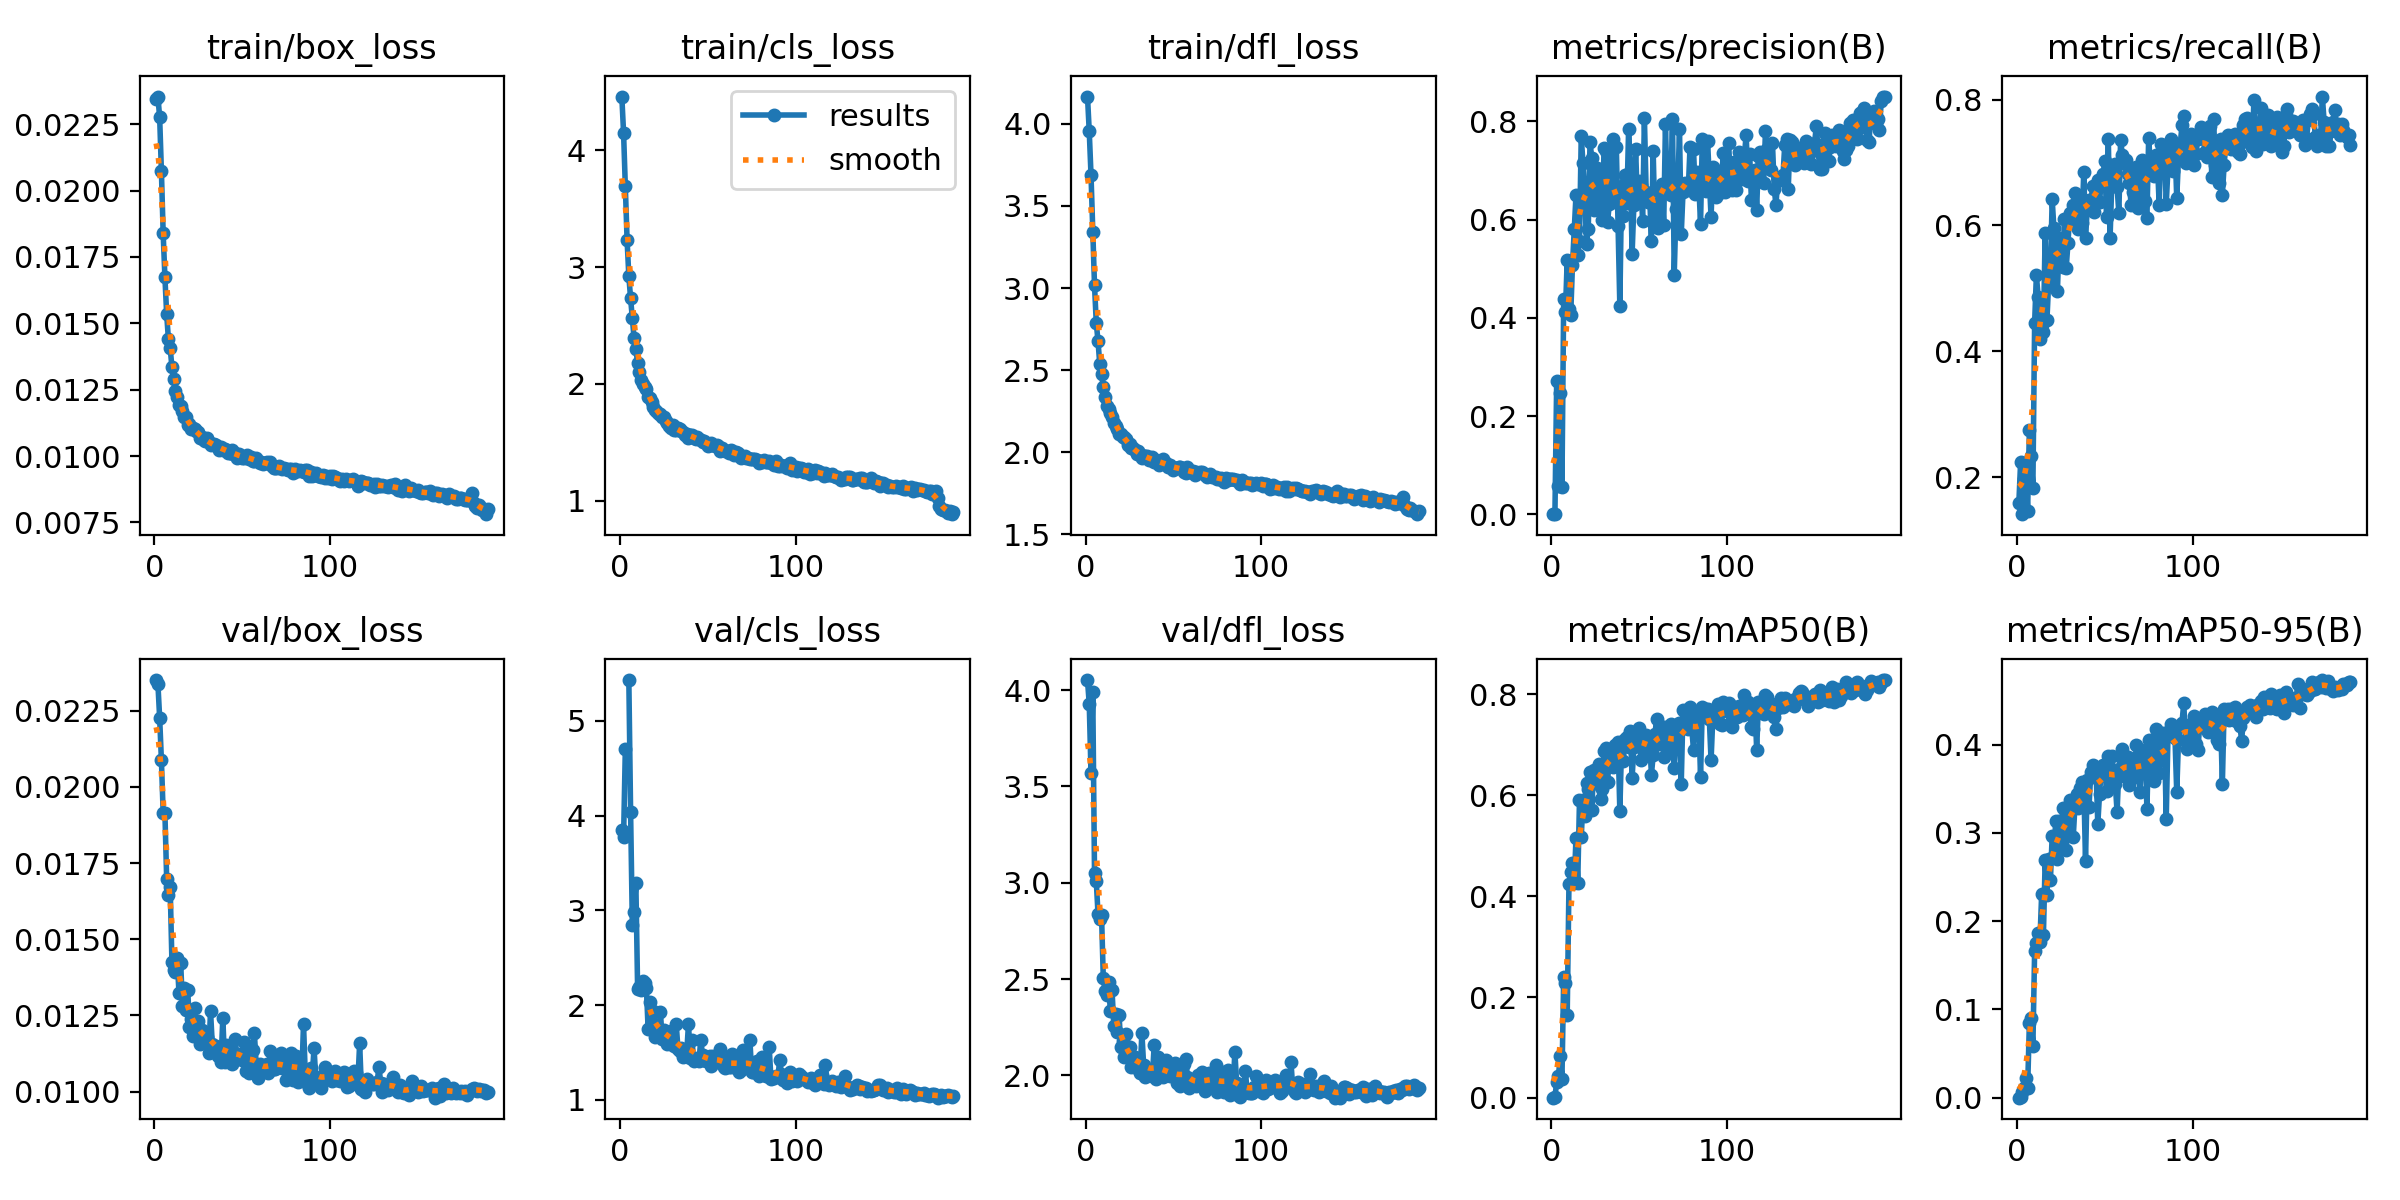

Source data for this figure (header and first rows):
epoch, time, train/box_loss, train/cls_loss, train/dfl_loss, metrics/precision(B), metrics/recall(B), metrics/mAP50(B), metrics/mAP50-95(B), val/box_loss, val/cls_loss, val/dfl_loss, lr/pg0, lr/pg1, lr/pg2
1, 8.094, 0.02345, 4.461, 4.166, 0.00059, 0.1586, 0.00056, 0.00015, 0.02351, 3.844, 4.052, 0.07059, 0.003268, 0.003268
2, 15.27, 0.02354, 4.15, 3.953, 0.00055, 0.2233, 0.00241, 0.0005, 0.02339, 3.771, 3.928, 0.04055, 0.006567, 0.006567
3, 22.52, 0.02276, 3.698, 3.69, 0.2706, 0.141, 0.03097, 0.00611, 0.02227, 4.705, 3.567, 0.01048, 0.009831, 0.009831
4, 29.66, 0.02072, 3.23, 3.344, 0.05727, 0.197, 0.04269, 0.0111, 0.02087, inf, 3.992, 0.009844, 0.009844, 0.009844
5, 36.92, 0.01839, 2.923, 3.016, 0.2471, 0.2131, 0.08248, 0.02282, 0.01915, 5.431, 3.048, 0.009792, 0.009792, 0.009792
6, 44.13, 0.01673, 2.732, 2.788, 0.05588, 0.1467, 0.0378, 0.0106, 0.01914, 4.04, 3.009, 0.009739, 0.009739, 0.009739
7, 51.25, 0.01534, 2.564, 2.676, 0.4387, 0.2745, 0.2398, 0.08466, 0.01698, 2.841, 2.838, 0.009687, 0.009687, 0.009687
8, 58.37, 0.01439, 2.39, 2.536, 0.4129, 0.2334, 0.2273, 0.09058, 0.01645, 2.988, 2.81, 0.009635, 0.009635, 0.009635
9, 65.5, 0.01407, 2.299, 2.479, 0.5185, 0.1834, 0.1645, 0.05836, 0.01671, 3.291, 2.831, 0.009583, 0.009583, 0.009583
10, 72.58, 0.01334, 2.176, 2.397, 0.4172, 0.4455, 0.424, 0.1667, 0.01424, 2.173, 2.506, 0.009531, 0.009531, 0.009531
11, 79.78, 0.01291, 2.102, 2.339, 0.4061, 0.5214, 0.4489, 0.1749, 0.01398, 2.196, 2.439, 0.009479, 0.009479, 0.009479
12, 86.9, 0.01246, 2.034, 2.28, 0.5082, 0.4863, 0.465, 0.1866, 0.01393, 2.155, 2.419, 0.009427, 0.009427, 0.009427
13, 94.04, 0.01223, 2.001, 2.264, 0.58, 0.4195, 0.4269, 0.1768, 0.01437, 2.25, 2.485, 0.009375, 0.009375, 0.009375
14, 101.5, 0.01194, 1.973, 2.238, 0.6494, 0.442, 0.5146, 0.2305, 0.01325, 2.233, 2.336, 0.009323, 0.009323, 0.009323
15, 108.6, 0.0119, 1.953, 2.214, 0.5279, 0.4308, 0.4265, 0.1838, 0.01421, 2.183, 2.441, 0.009271, 0.009271, 0.009271
16, 115.8, 0.01168, 1.886, 2.176, 0.5567, 0.5881, 0.5899, 0.2695, 0.01282, 1.744, 2.255, 0.009218, 0.009218, 0.009218
17, 122.9, 0.01146, 1.879, 2.16, 0.7697, 0.4493, 0.5167, 0.2298, 0.0134, 2.037, 2.317, 0.009166, 0.009166, 0.009166
18, 130.1, 0.01146, 1.848, 2.143, 0.7144, 0.5096, 0.5904, 0.2699, 0.01269, 1.806, 2.225, 0.009114, 0.009114, 0.009114
19, 137.2, 0.01116, 1.804, 2.114, 0.6532, 0.5244, 0.5599, 0.2463, 0.01334, 1.942, 2.314, 0.009062, 0.009062, 0.009062
20, 144.3, 0.01122, 1.777, 2.114, 0.5514, 0.6416, 0.6252, 0.2968, 0.01212, 1.669, 2.145, 0.00901, 0.00901, 0.00901
21, 151.4, 0.01103, 1.758, 2.091, 0.5813, 0.5956, 0.6122, 0.2734, 0.01237, 1.739, 2.181, 0.008958, 0.008958, 0.008958
22, 158.5, 0.01104, 1.745, 2.091, 0.7573, 0.5473, 0.6453, 0.3137, 0.01181, 1.698, 2.096, 0.008906, 0.008906, 0.008906
23, 165.7, 0.01102, 1.738, 2.08, 0.7262, 0.4964, 0.5717, 0.2699, 0.01276, 1.926, 2.213, 0.008854, 0.008854, 0.008854
24, 172.8, 0.01094, 1.714, 2.045, 0.6204, 0.5803, 0.6493, 0.3133, 0.01184, 1.64, 2.096, 0.008802, 0.008802, 0.008802
25, 179.9, 0.0109, 1.716, 2.048, 0.6896, 0.5399, 0.6247, 0.2908, 0.01231, 1.732, 2.145, 0.008749, 0.008749, 0.008749
26, 187, 0.01067, 1.679, 2.025, 0.7058, 0.5344, 0.645, 0.3279, 0.01157, 1.672, 2.045, 0.008697, 0.008697, 0.008697
27, 194.2, 0.01071, 1.666, 2.026, 0.643, 0.6099, 0.6615, 0.3074, 0.01201, 1.589, 2.073, 0.008645, 0.008645, 0.008645
28, 201.3, 0.01062, 1.637, 2.012, 0.6913, 0.5329, 0.5931, 0.2809, 0.0119, 1.708, 2.093, 0.008593, 0.008593, 0.008593
29, 208.5, 0.01058, 1.623, 1.99, 0.5984, 0.5721, 0.6132, 0.3115, 0.01176, 1.728, 2.067, 0.008541, 0.008541, 0.008541
30, 215.7, 0.01069, 1.644, 2.006, 0.7462, 0.6201, 0.6873, 0.3375, 0.01179, 1.58, 2.032, 0.008489, 0.008489, 0.008489
31, 222.8, 0.01053, 1.609, 1.992, 0.7399, 0.6094, 0.6945, 0.3365, 0.01126, 1.564, 2.013, 0.008437, 0.008437, 0.008437
32, 230, 0.0104, 1.604, 1.968, 0.5955, 0.6322, 0.626, 0.2949, 0.01264, 1.8, 2.222, 0.008385, 0.008385, 0.008385
33, 237.1, 0.01045, 1.62, 1.977, 0.632, 0.6514, 0.6771, 0.3315, 0.01155, 1.541, 2.053, 0.008333, 0.008333, 0.008333
34, 244.2, 0.01044, 1.615, 1.977, 0.7235, 0.6366, 0.6879, 0.3438, 0.01129, 1.518, 1.991, 0.008281, 0.008281, 0.008281
35, 251.3, 0.01042, 1.593, 1.976, 0.7634, 0.594, 0.6556, 0.3281, 0.01151, 1.546, 2.019, 0.008228, 0.008228, 0.008228
36, 258.4, 0.01033, 1.587, 1.955, 0.6356, 0.6388, 0.6994, 0.3513, 0.01118, 1.457, 2.022, 0.008176, 0.008176, 0.008176
37, 265.6, 0.01024, 1.563, 1.953, 0.748, 0.6037, 0.698, 0.3578, 0.01123, 1.49, 2.007, 0.008124, 0.008124, 0.008124
38, 272.7, 0.01034, 1.567, 1.973, 0.5861, 0.6849, 0.7057, 0.3564, 0.01098, 1.498, 1.996, 0.008072, 0.008072, 0.008072
39, 279.8, 0.01023, 1.535, 1.941, 0.4242, 0.5809, 0.5687, 0.2678, 0.01243, 1.803, 2.155, 0.00802, 0.00802, 0.00802
40, 286.9, 0.01026, 1.566, 1.954, 0.6692, 0.6267, 0.7016, 0.3594, 0.01098, 1.443, 1.981, 0.007968, 0.007968, 0.007968
41, 294.1, 0.01022, 1.56, 1.941, 0.6081, 0.6407, 0.6682, 0.3295, 0.01154, 1.636, 2.097, 0.007916, 0.007916, 0.007916
42, 301.3, 0.01013, 1.539, 1.921, 0.6912, 0.6321, 0.7125, 0.3687, 0.01118, 1.411, 2.018, 0.007864, 0.007864, 0.007864
43, 308.4, 0.01013, 1.526, 1.941, 0.6332, 0.663, 0.7159, 0.3769, 0.01122, 1.426, 2.048, 0.007812, 0.007812, 0.007812
44, 315.6, 0.01023, 1.546, 1.957, 0.7846, 0.6215, 0.6966, 0.3632, 0.01091, 1.444, 1.992, 0.007759, 0.007759, 0.007759
45, 322.7, 0.01009, 1.526, 1.927, 0.6965, 0.6593, 0.7277, 0.372, 0.01112, 1.412, 2.006, 0.007707, 0.007707, 0.007707
46, 329.8, 0.01012, 1.516, 1.934, 0.5306, 0.6719, 0.6349, 0.3098, 0.01173, 1.637, 2.081, 0.007655, 0.007655, 0.007655
47, 336.9, 0.00992, 1.504, 1.913, 0.6308, 0.6366, 0.6962, 0.3445, 0.0112, 1.47, 2.004, 0.007603, 0.007603, 0.007603
48, 344, 0.01007, 1.513, 1.924, 0.7444, 0.6742, 0.7234, 0.3709, 0.01124, 1.425, 1.995, 0.007551, 0.007551, 0.007551
49, 351.2, 0.01, 1.495, 1.912, 0.6335, 0.6814, 0.7239, 0.3766, 0.01121, 1.409, 2.018, 0.007499, 0.007499, 0.007499
50, 358.3, 0.00994, 1.464, 1.891, 0.6787, 0.7032, 0.7327, 0.3752, 0.01103, 1.417, 1.997, 0.007447, 0.007447, 0.007447
51, 365.4, 0.00994, 1.472, 1.904, 0.6712, 0.6138, 0.6704, 0.3477, 0.01162, 1.463, 2.064, 0.007395, 0.007395, 0.007395
52, 372.5, 0.00998, 1.492, 1.906, 0.5973, 0.7368, 0.7191, 0.3869, 0.01069, 1.353, 1.96, 0.007343, 0.007343, 0.007343
53, 379.6, 0.01005, 1.478, 1.911, 0.8077, 0.5803, 0.6875, 0.3543, 0.01112, 1.467, 2.01, 0.007291, 0.007291, 0.007291
54, 386.7, 0.0099, 1.467, 1.909, 0.6568, 0.6696, 0.7199, 0.3869, 0.01062, 1.431, 1.947, 0.007238, 0.007238, 0.007238
55, 393.8, 0.00996, 1.473, 1.902, 0.6356, 0.6907, 0.7057, 0.3694, 0.01083, 1.397, 1.998, 0.007186, 0.007186, 0.007186
56, 400.9, 0.0098, 1.464, 1.882, 0.6486, 0.6984, 0.7095, 0.3552, 0.01137, 1.424, 2.057, 0.007134, 0.007134, 0.007134
57, 408, 0.00981, 1.424, 1.874, 0.5558, 0.6616, 0.6407, 0.3234, 0.01191, 1.532, 2.087, 0.007082, 0.007082, 0.007082
58, 415.1, 0.00992, 1.446, 1.912, 0.7396, 0.6197, 0.6794, 0.3725, 0.01091, 1.401, 1.992, 0.00703, 0.00703, 0.00703
59, 422.2, 0.0098, 1.432, 1.881, 0.5881, 0.7356, 0.7212, 0.3857, 0.01043, 1.349, 1.934, 0.006978, 0.006978, 0.006978
60, 429.3, 0.00972, 1.428, 1.886, 0.641, 0.7125, 0.7522, 0.3954, 0.0109, 1.338, 1.98, 0.006926, 0.006926, 0.006926
... 130 more rows
